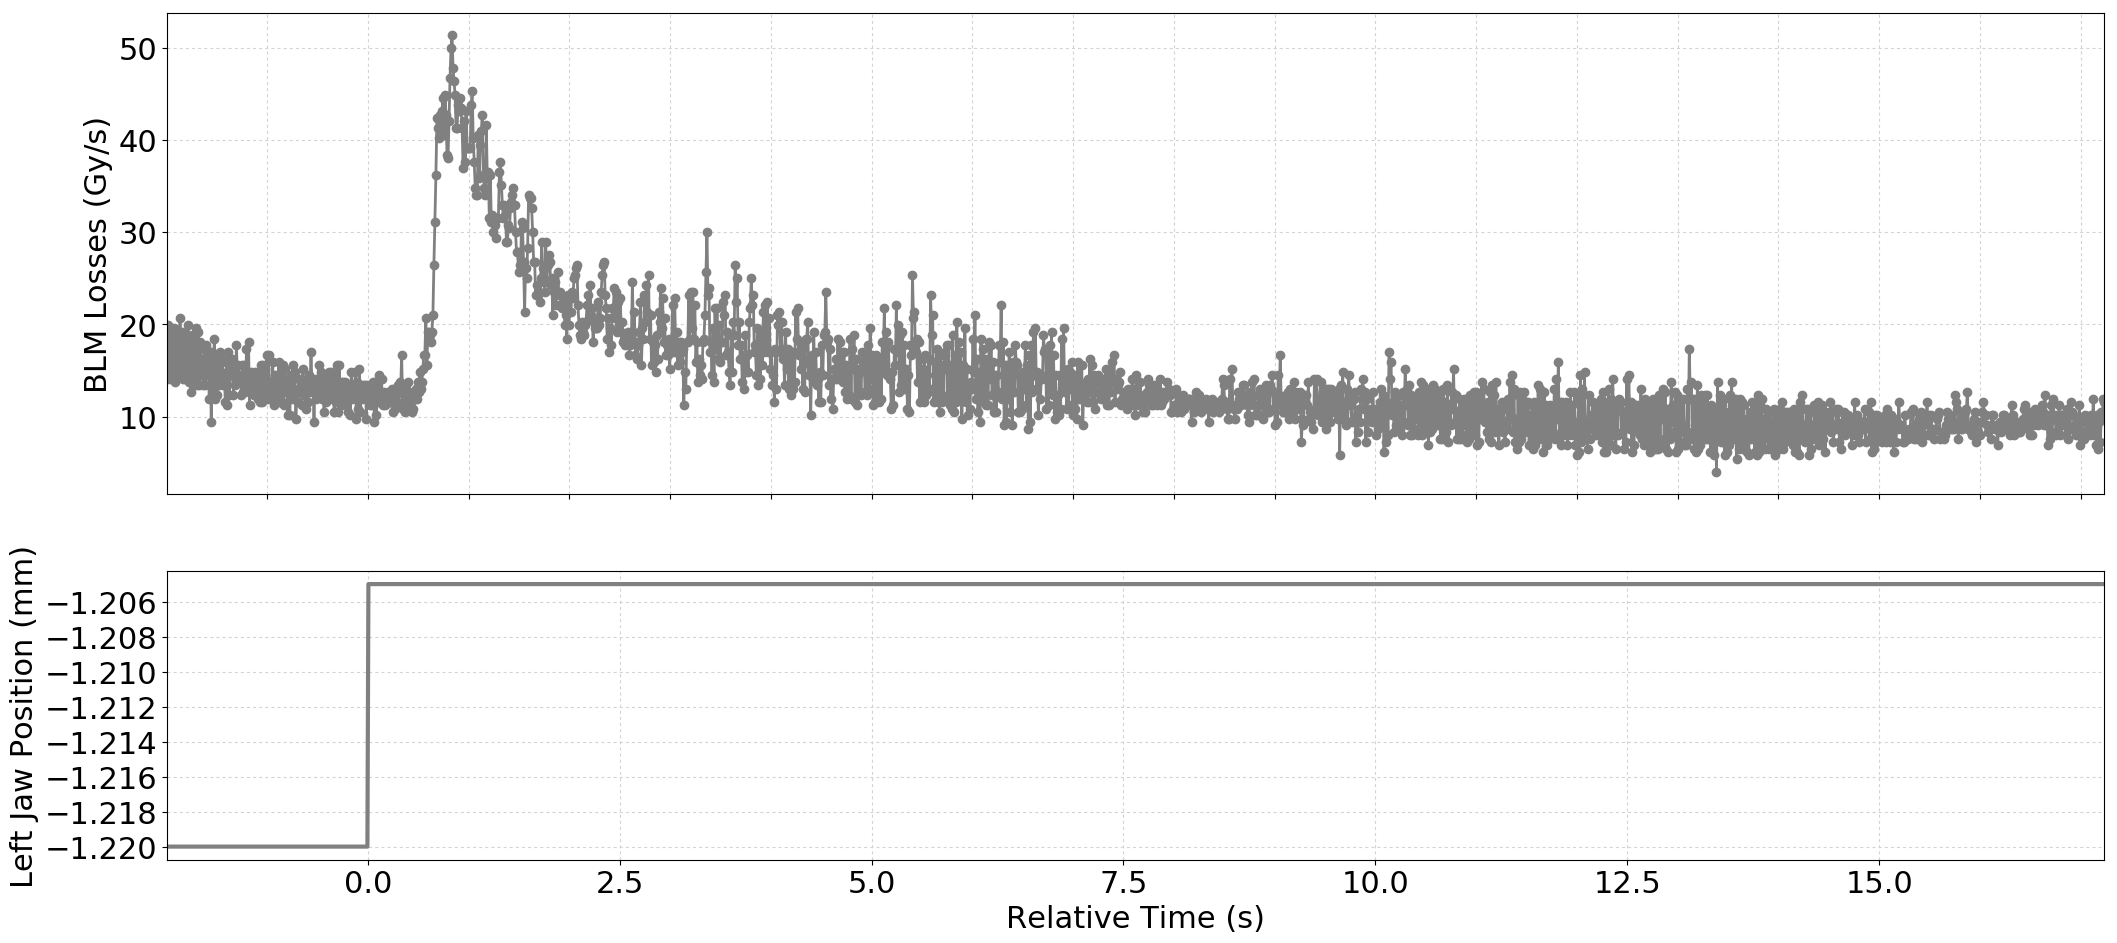

Values plotted in this chart, from the file beside it:
Timestamp, position, BLMTI.06R7.B2I10_TCP.B6R7.B2
1494680878100, -1.22, 1.5928e-05
1494680878110, -1.22, 1.991e-05
1494680878120, -1.22, 1.4118e-05
1494680878130, -1.22, 1.9548e-05
1494680878140, -1.22, 1.4842000000000001e-05
1494680878150, -1.22, 1.9186e-05
1494680878160, -1.22, 1.448e-05
1494680878170, -1.22, 1.9548e-05
1494680878180, -1.22, 1.3755999999999998e-05
1494680878190, -1.22, 1.8462e-05
1494680878200, -1.22, 1.448e-05
1494680878210, -1.22, 1.8824e-05
1494680878220, -1.22, 1.448e-05
1494680878230, -1.22, 2.0634e-05
1494680878240, -1.22, 1.4842000000000001e-05
1494680878250, -1.22, 1.9186e-05
1494680878260, -1.22, 1.4118e-05
1494680878270, -1.22, 1.8462e-05
1494680878280, -1.22, 1.4118e-05
1494680878290, -1.22, 1.8462e-05
1494680878300, -1.22, 1.448e-05
1494680878310, -1.22, 1.991e-05
1494680878320, -1.22, 1.3755999999999998e-05
1494680878330, -1.22, 1.7738e-05
1494680878340, -1.22, 1.267e-05
1494680878350, -1.22, 1.8824e-05
1494680878360, -1.22, 1.3394000000000001e-05
1494680878370, -1.22, 1.8462e-05
1494680878380, -1.22, 1.4118e-05
1494680878390, -1.22, 1.9548e-05
1494680878400, -1.22, 1.3394000000000001e-05
1494680878410, -1.22, 1.9186e-05
1494680878420, -1.22, 1.3394000000000001e-05
1494680878430, -1.22, 1.8100000000000003e-05
1494680878440, -1.22, 1.448e-05
1494680878450, -1.22, 1.629e-05
1494680878460, -1.22, 1.3394000000000001e-05
1494680878470, -1.22, 1.7375999999999998e-05
1494680878480, -1.22, 1.3394000000000001e-05
1494680878490, -1.22, 1.7738e-05
1494680878500, -1.22, 1.448e-05
1494680878510, -1.22, 1.7014e-05
1494680878520, -1.22, 1.1945999999999999e-05
1494680878530, -1.22, 1.7014e-05
1494680878540, -1.22, 9.412e-06
1494680878550, -1.22, 1.7014e-05
1494680878560, -1.22, 1.267e-05
1494680878570, -1.22, 1.8462e-05
1494680878580, -1.22, 1.1945999999999999e-05
1494680878590, -1.22, 1.5928e-05
1494680878600, -1.22, 1.2308e-05
1494680878610, -1.22, 1.6652e-05
1494680878620, -1.22, 1.3394000000000001e-05
1494680878630, -1.22, 1.7014e-05
1494680878640, -1.22, 1.4842000000000001e-05
1494680878650, -1.22, 1.629e-05
1494680878660, -1.22, 1.3394000000000001e-05
1494680878670, -1.22, 1.4118e-05
1494680878680, -1.22, 1.1584000000000001e-05
1494680878690, -1.22, 1.5928e-05
... 1,861 more rows
